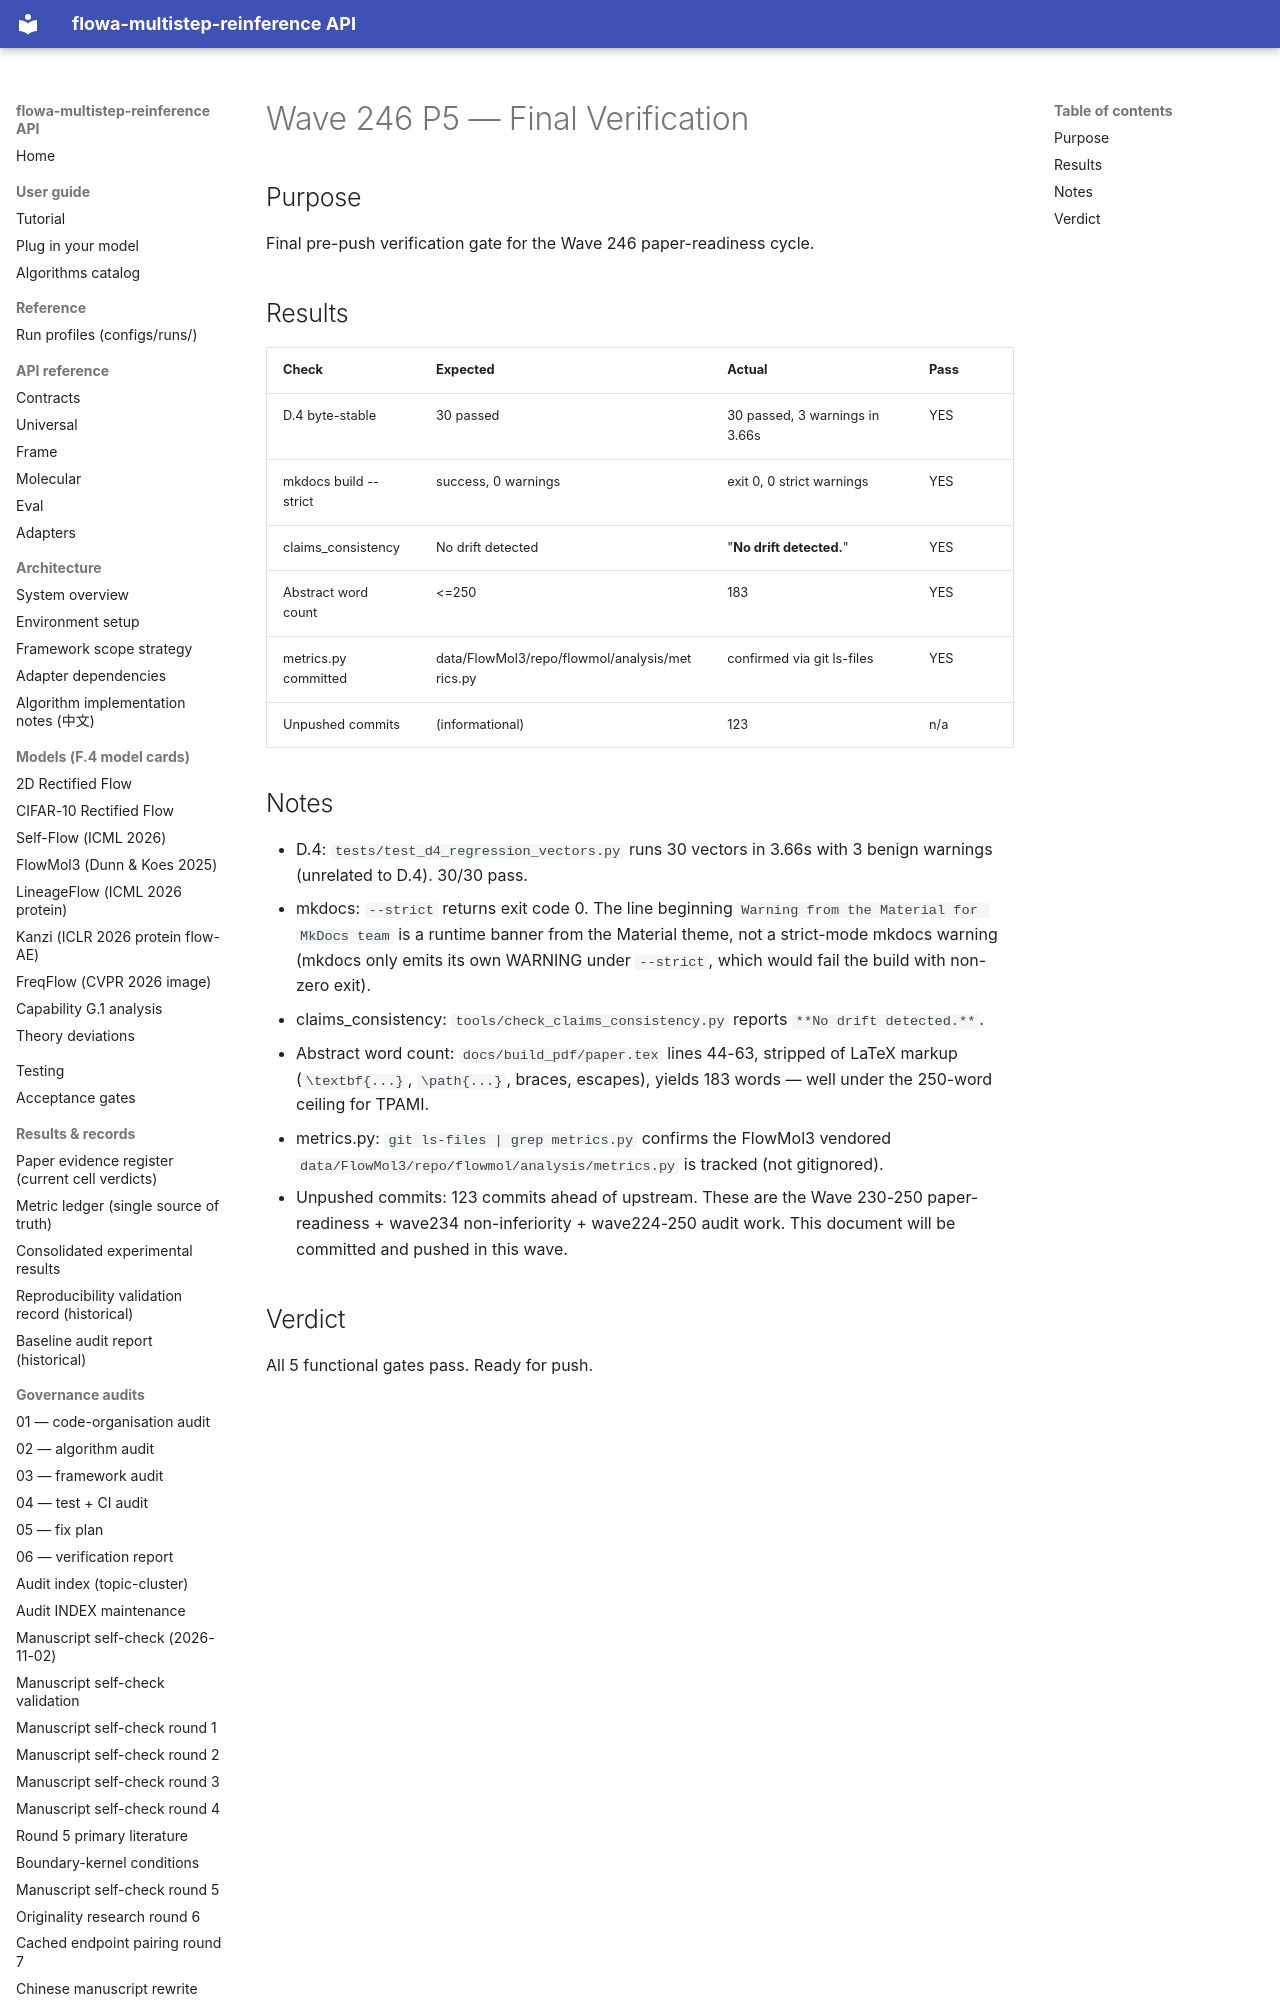

repository: silverenternal/flowa-multistep-reinference · page: audit/wave246-p5-final-verify/index.html · generator: mkdocs

# Wave 246 P5 — Final Verification

## Purpose
Final pre-push verification gate for the Wave 246 paper-readiness cycle.

## Results

| Check | Expected | Actual | Pass |
|---|---|---|---|
| D.4 byte-stable | 30 passed | 30 passed, 3 warnings in 3.66s | YES |
| mkdocs build --strict | success, 0 warnings | exit 0, 0 strict warnings | YES |
| claims_consistency | No drift detected | "**No drift detected.**" | YES |
| Abstract word count | <=250 | 183 | YES |
| metrics.py committed | data/FlowMol3/repo/flowmol/analysis/metrics.py | confirmed via git ls-files | YES |
| Unpushed commits | (informational) | 123 | n/a |
